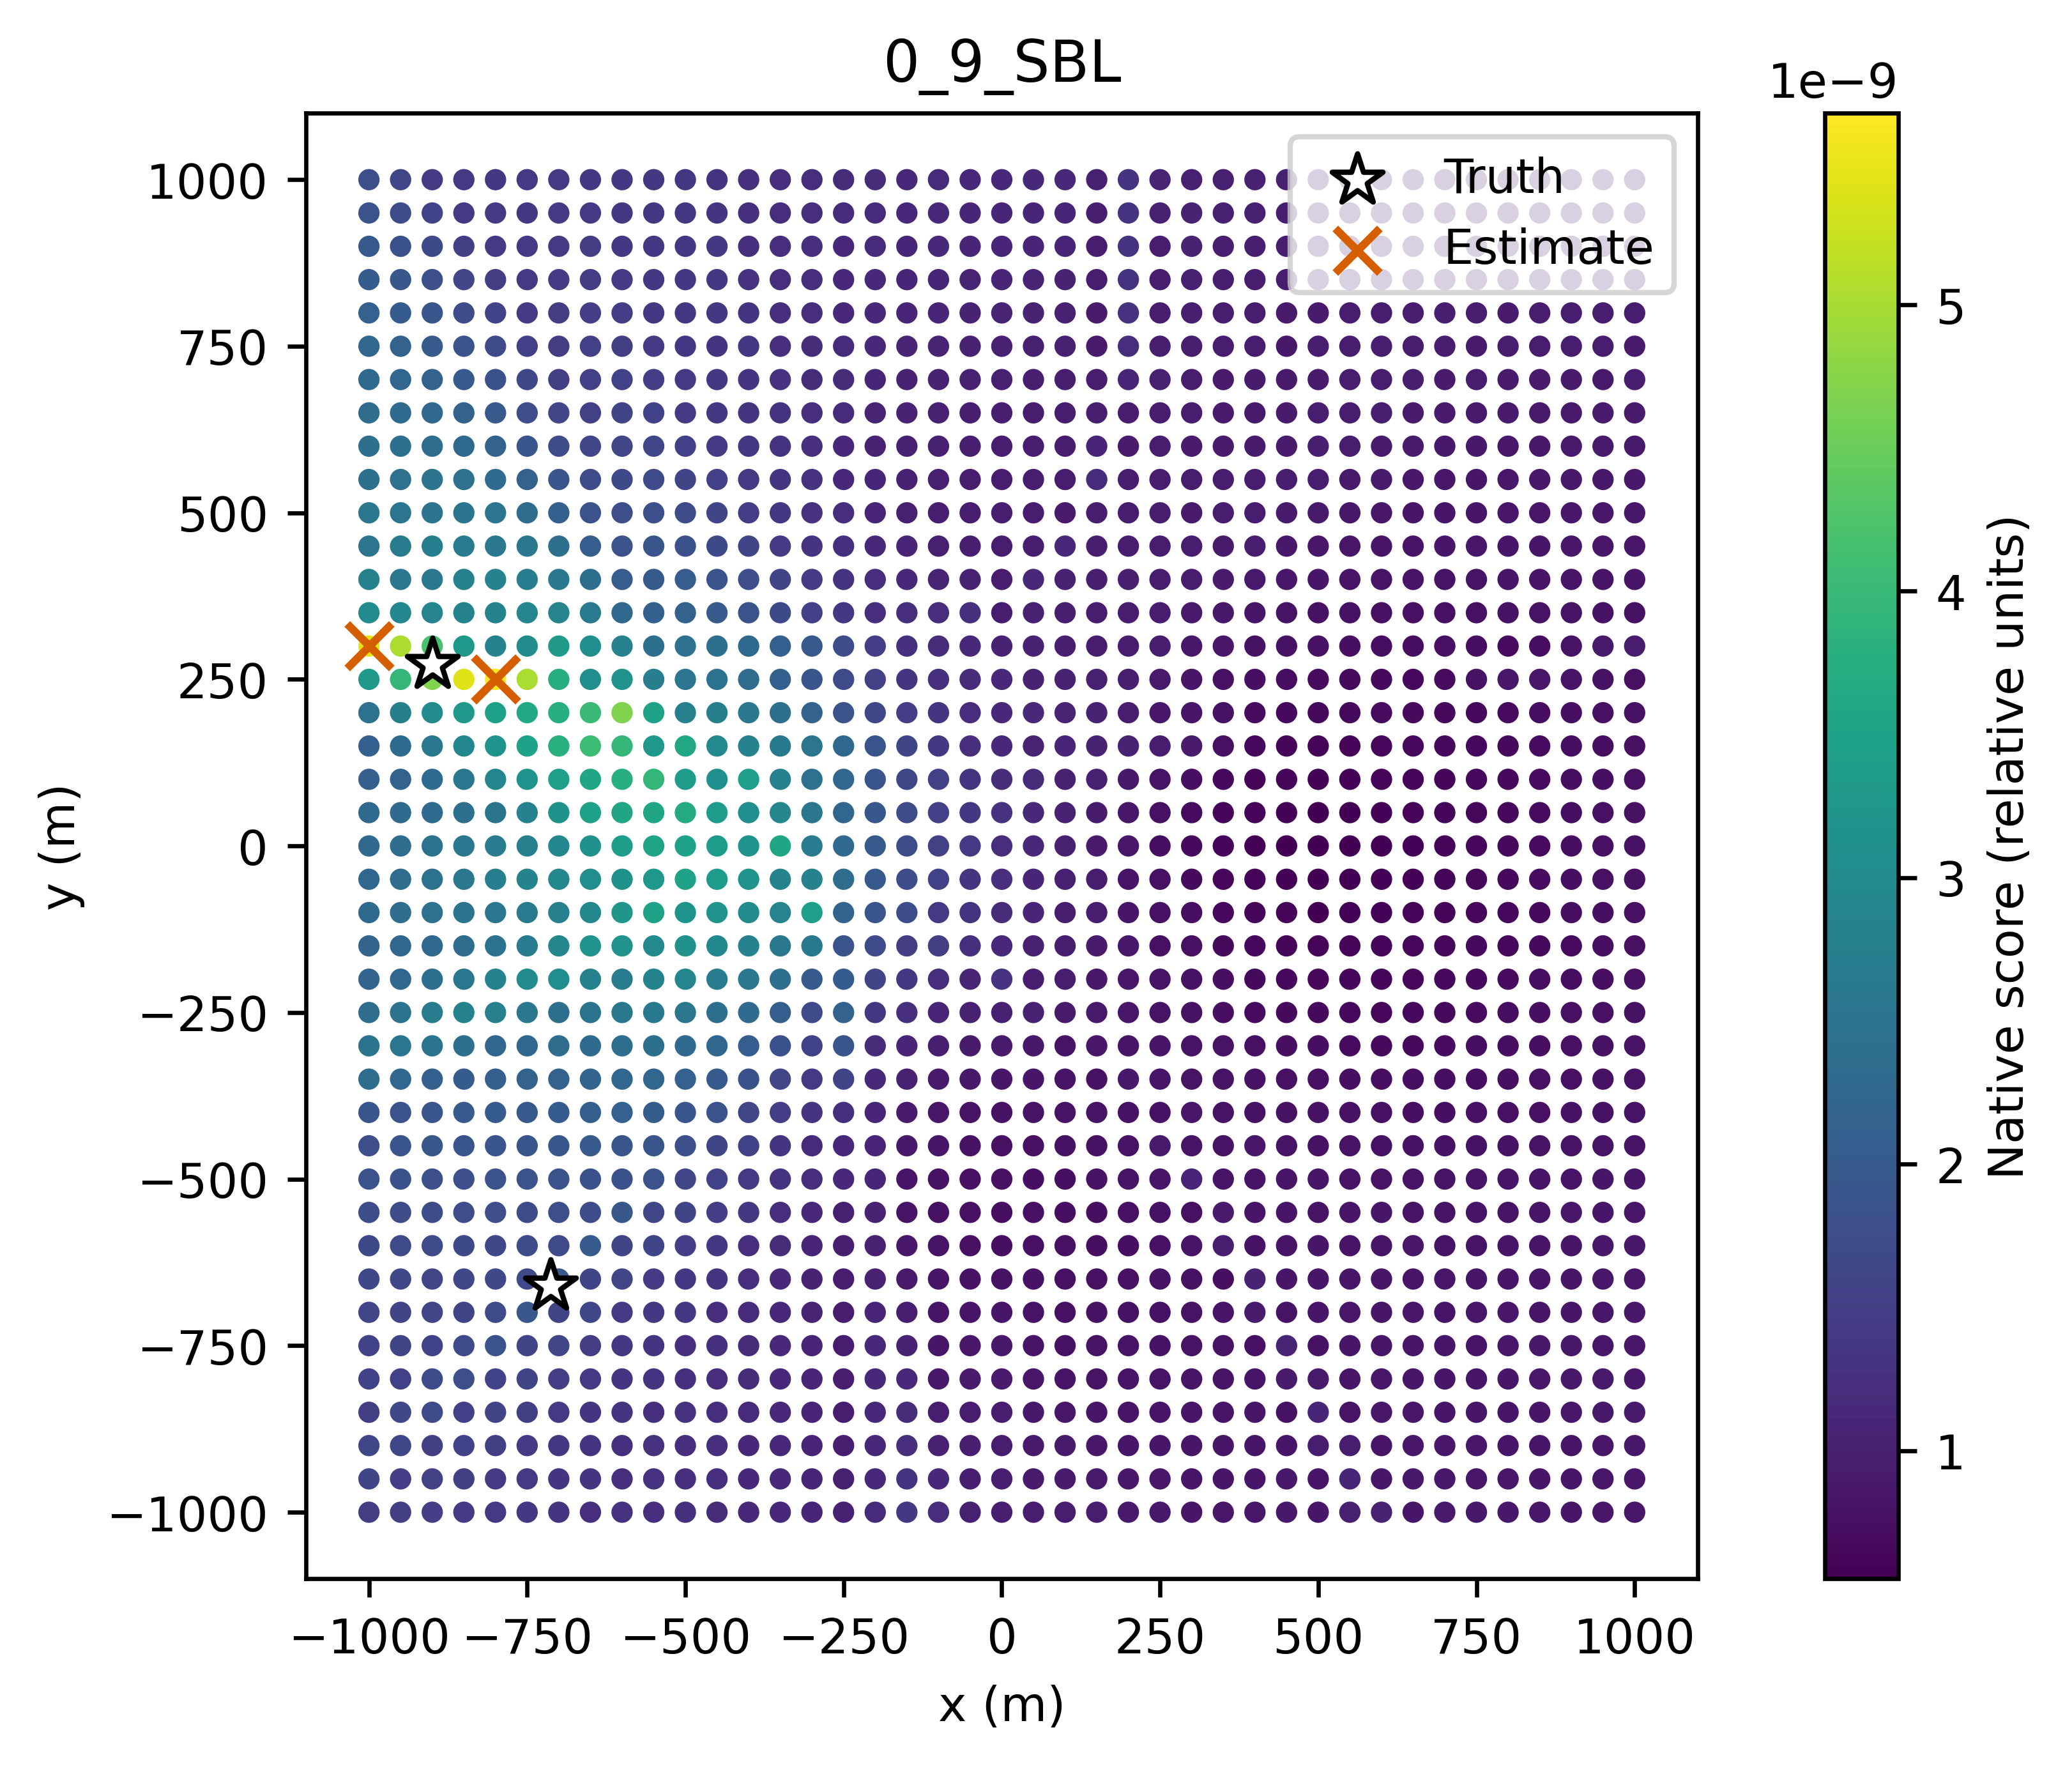

Values plotted in this chart, from the file beside it:
x_m, y_m, score
-1000, -1000, 1.454660582779891e-09
-950.0, -1000, 1.5116830419787163e-09
-900.0, -1000, 1.4859357306937706e-09
-850.0, -1000, 1.4475173328001659e-09
-800.0, -1000, 1.4295173628012464e-09
-750.0, -1000, 1.3544652121483354e-09
-700.0, -1000, 1.3410361067838194e-09
-650.0, -1000, 1.2479299363721157e-09
-600.0, -1000, 1.2899431805890218e-09
-550.0, -1000, 1.2515933794988789e-09
-500.0, -1000, 1.2620413942368815e-09
-450.0, -1000, 1.183266444606141e-09
-400.0, -1000, 1.141386873668001e-09
-350.0, -1000, 1.1450111464001767e-09
-300.0, -1000, 1.1081976188415593e-09
-250.0, -1000, 1.0167126412989673e-09
-200.0, -1000, 1.1541516161278625e-09
-150.0, -1000, 1.363932576514485e-09
-100.0, -1000, 1.2110990154296946e-09
-50.0, -1000, 9.955574280080485e-10
0.0, -1000, 9.829424070652131e-10
50.0, -1000, 9.647635159436108e-10
100.0, -1000, 9.421141009004085e-10
150.0, -1000, 9.430432273722782e-10
200.0, -1000, 9.076695659894874e-10
250.0, -1000, 8.781846115948264e-10
300.0, -1000, 8.514294178892713e-10
350.0, -1000, 8.678438372481466e-10
400.0, -1000, 8.621724912298313e-10
450.0, -1000, 8.762782733992259e-10
500.0, -1000, 8.481226151604151e-10
550.0, -1000, 9.958562069205929e-10
600.0, -1000, 1.0166541214107817e-09
650.0, -1000, 8.410187205148439e-10
700.0, -1000, 9.034794122991925e-10
750.0, -1000, 8.761966040238286e-10
800.0, -1000, 8.757207345290619e-10
850.0, -1000, 8.659960534140649e-10
900.0, -1000, 8.417425398306488e-10
950.0, -1000, 8.551680277324851e-10
1000, -1000, 8.591277912907278e-10
-1000, -950.0, 1.5959694377579307e-09
-950.0, -950.0, 1.4773354187196481e-09
-900.0, -950.0, 1.5358737350494749e-09
-850.0, -950.0, 1.4939170392788945e-09
-800.0, -950.0, 1.446844918425887e-09
-750.0, -950.0, 1.406639447495919e-09
-700.0, -950.0, 1.3414372375309633e-09
-650.0, -950.0, 1.3137403536840174e-09
-600.0, -950.0, 1.2491267114755426e-09
-550.0, -950.0, 1.283504883688847e-09
-500.0, -950.0, 1.2373285426940557e-09
-450.0, -950.0, 1.220161514308762e-09
-400.0, -950.0, 1.134289737701984e-09
-350.0, -950.0, 1.1388308929025577e-09
-300.0, -950.0, 1.1021446099694875e-09
-250.0, -950.0, 9.998110718578887e-10
-200.0, -950.0, 1.1526526187709164e-09
-150.0, -950.0, 1.3105891734162794e-09
-100.0, -950.0, 1.1204867076204067e-09
... 1,621 more rows
